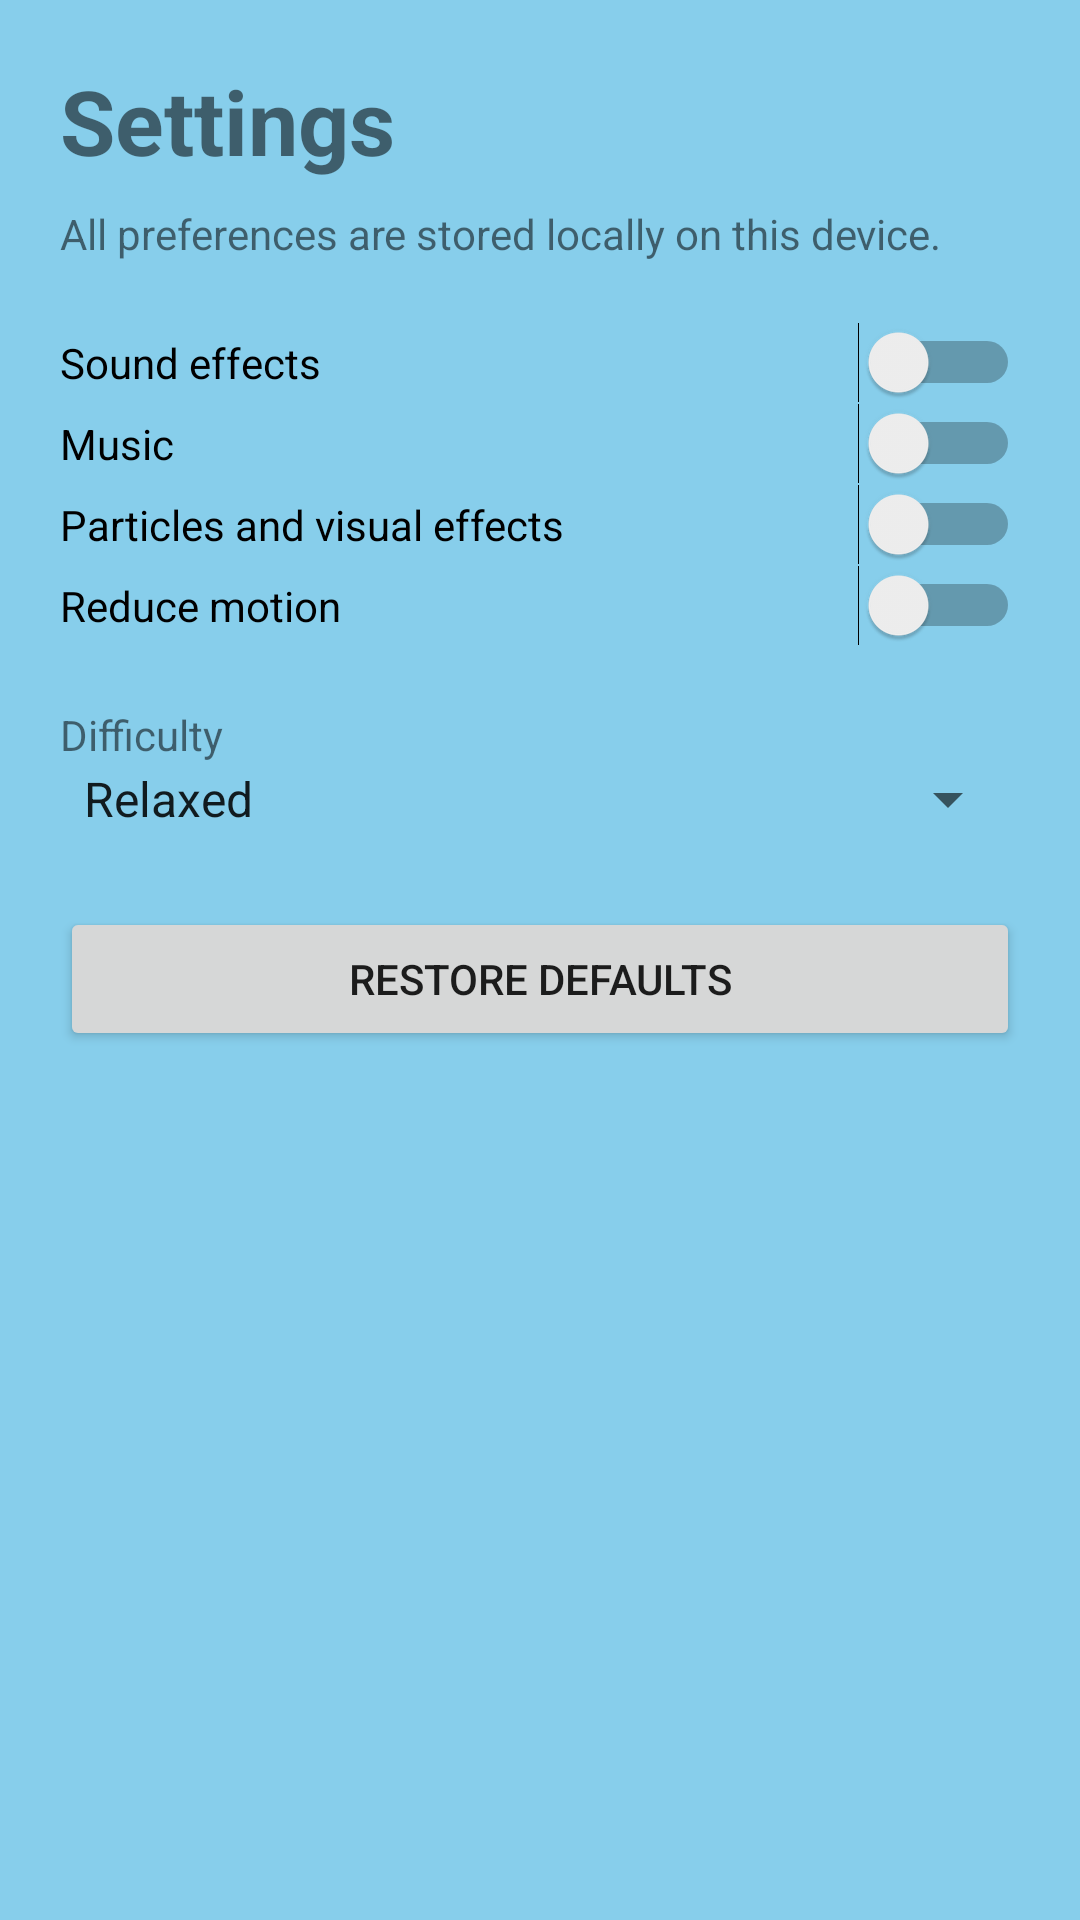

Layout XML and referenced resources for this Android screen:
<!-- AndroidManifest.xml: application theme Theme.PvZFusion -->
<!-- res/layout/activity_settings.xml -->
<?xml version="1.0" encoding="utf-8"?>
<ScrollView xmlns:android="http://schemas.android.com/apk/res/android" android:layout_width="match_parent" android:layout_height="match_parent">
    <LinearLayout android:orientation="vertical" android:padding="20dp" android:layout_width="match_parent" android:layout_height="wrap_content">
        <TextView android:text="Settings" android:textSize="30sp" android:textStyle="bold" android:layout_width="wrap_content" android:layout_height="wrap_content" />
        <TextView android:text="All preferences are stored locally on this device." android:layout_marginTop="8dp" android:layout_width="wrap_content" android:layout_height="wrap_content" />
        <Switch android:id="@+id/setting_sound" android:text="Sound effects" android:layout_marginTop="20dp" android:layout_width="match_parent" android:layout_height="wrap_content" />
        <Switch android:id="@+id/setting_music" android:text="Music" android:layout_width="match_parent" android:layout_height="wrap_content" />
        <Switch android:id="@+id/setting_particles" android:text="Particles and visual effects" android:layout_width="match_parent" android:layout_height="wrap_content" />
        <Switch android:id="@+id/setting_reduced_motion" android:text="Reduce motion" android:layout_width="match_parent" android:layout_height="wrap_content" />
        <TextView android:text="Difficulty" android:layout_marginTop="20dp" android:layout_width="wrap_content" android:layout_height="wrap_content" />
        <Spinner android:id="@+id/setting_difficulty" android:entries="@array/difficulty_options" android:layout_width="match_parent" android:layout_height="wrap_content" />
        <Button android:id="@+id/btn_reset_settings" android:text="Restore Defaults" android:layout_marginTop="24dp" android:layout_width="match_parent" android:layout_height="wrap_content" />
    </LinearLayout>
</ScrollView>
<!-- resources referenced by this layout -->
<resources>
  <string-array name="difficulty_options">
          <item>Relaxed</item>
          <item>Standard</item>
          <item>Expert</item>
      </string-array>
  <style name="Theme.PvZFusion" parent="Theme.MaterialComponents.DayNight.DarkActionBar">
          <item name="colorPrimary">@color/colorPrimary</item>
          <item name="colorPrimaryVariant">@color/colorPrimaryVariant</item>
          <item name="colorSecondary">@color/colorSecondary</item>
          <item name="colorSecondaryVariant">@color/colorSecondaryVariant</item>
          <item name="colorError">@color/colorError</item>
          <item name="android:colorBackground">@color/colorBackground</item>
      </style>
  <color name="colorPrimary">#2E7D32</color>
  <color name="colorPrimaryVariant">#1B5E20</color>
  <color name="colorSecondary">#FF6F00</color>
  <color name="colorSecondaryVariant">#E65100</color>
  <color name="colorError">#D32F2F</color>
  <color name="colorBackground">#87CEEB</color>
</resources>
